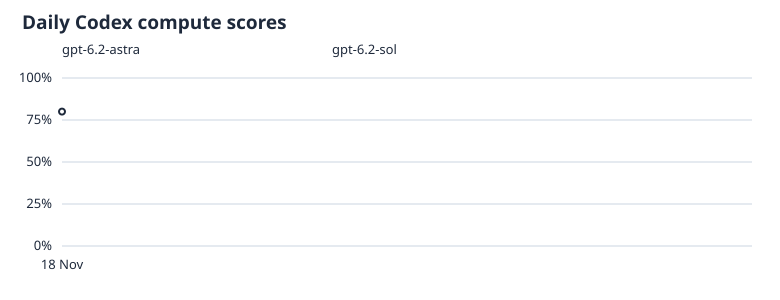

Data behind this chart, as committed beside it:
utc_day, gpt-6.2-astra, gpt-6.2-sol
2026-11-18, 0.8, 
